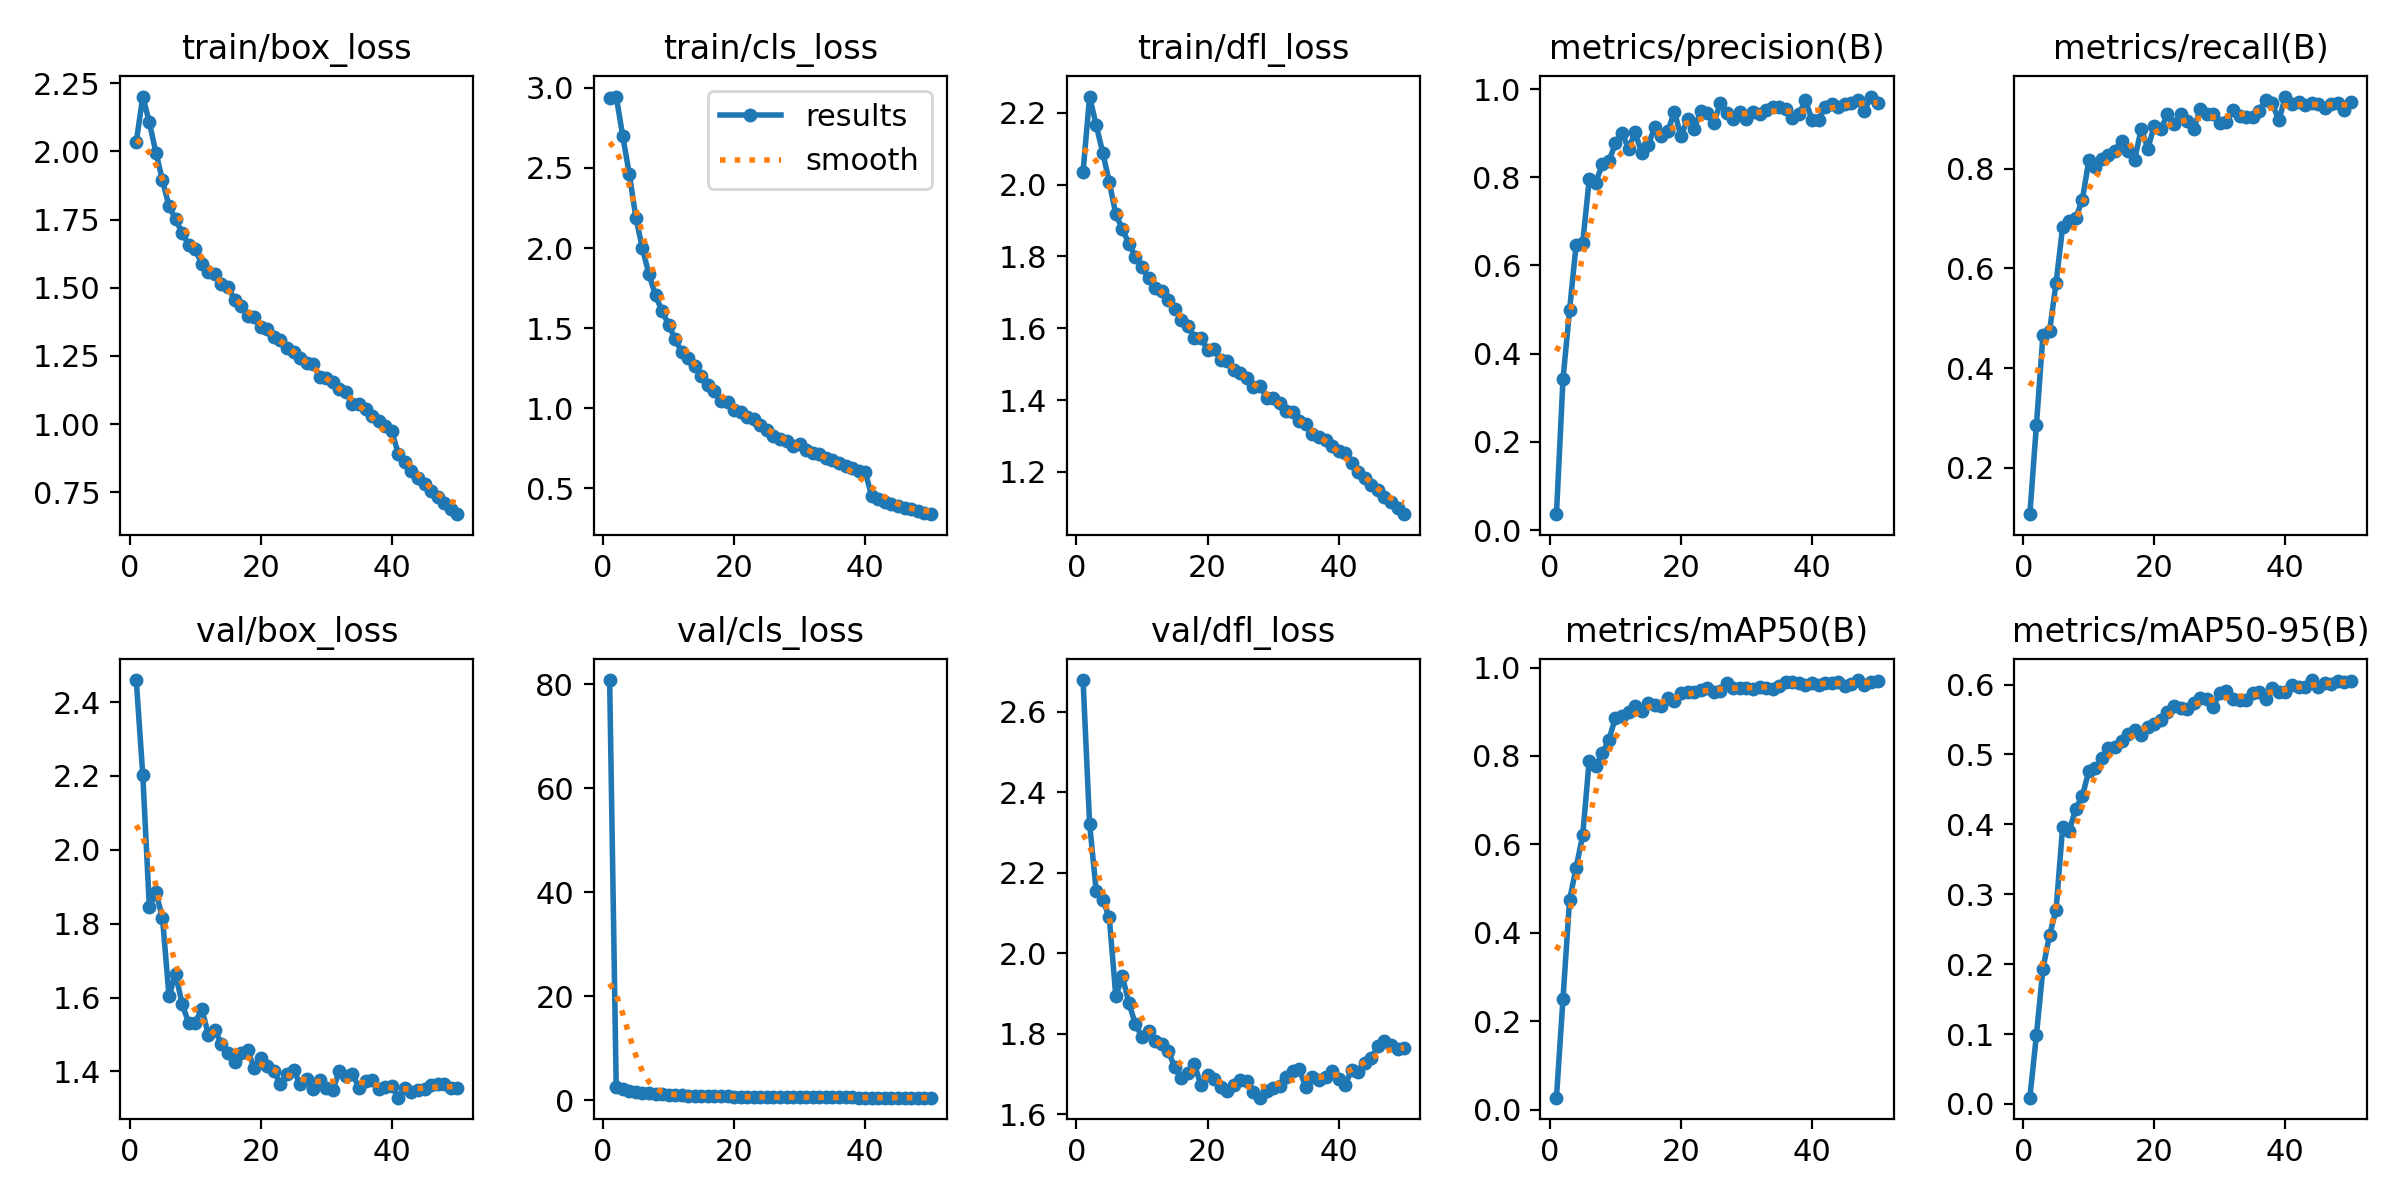

Values plotted in this chart, from the file beside it:
epoch, time, train/box_loss, train/cls_loss, train/dfl_loss, metrics/precision(B), metrics/recall(B), metrics/mAP50(B), metrics/mAP50-95(B), val/box_loss, val/cls_loss, val/dfl_loss, lr/pg0, lr/pg1, lr/pg2
1, 155.7, 2.034, 2.936, 2.036, 0.03634, 0.1063, 0.02764, 0.00901, 2.46, 80.78, 2.678, 0.000416, 0.000416, 0.000416
2, 304.6, 2.201, 2.945, 2.245, 0.3424, 0.2849, 0.2517, 0.09825, 2.202, 2.626, 2.321, 0.0008162, 0.0008162, 0.0008162
3, 452.3, 2.106, 2.698, 2.166, 0.4986, 0.4666, 0.4741, 0.1937, 1.845, 2.165, 2.155, 0.0012, 0.0012, 0.0012
4, 599.3, 1.995, 2.46, 2.089, 0.6471, 0.4735, 0.5476, 0.2414, 1.885, 1.872, 2.132, 0.001176, 0.001176, 0.001176
5, 746, 1.894, 2.19, 2.007, 0.6505, 0.5707, 0.6203, 0.2774, 1.816, 1.691, 2.089, 0.001151, 0.001151, 0.001151
6, 892.9, 1.798, 1.997, 1.918, 0.7949, 0.6828, 0.7897, 0.3958, 1.603, 1.423, 1.893, 0.001126, 0.001126, 0.001126
7, 1039, 1.752, 1.836, 1.876, 0.7879, 0.6955, 0.7768, 0.3903, 1.665, 1.342, 1.942, 0.001102, 0.001102, 0.001102
8, 1186, 1.701, 1.705, 1.835, 0.8294, 0.7016, 0.8061, 0.4225, 1.583, 1.248, 1.876, 0.001077, 0.001077, 0.001077
9, 1332, 1.658, 1.606, 1.798, 0.8362, 0.7373, 0.8367, 0.44, 1.531, 1.182, 1.823, 0.001052, 0.001052, 0.001052
10, 1479, 1.64, 1.522, 1.769, 0.8769, 0.8171, 0.8866, 0.4765, 1.532, 1.033, 1.792, 0.001027, 0.001027, 0.001027
11, 1625, 1.588, 1.431, 1.739, 0.9009, 0.8035, 0.8898, 0.4801, 1.57, 0.9953, 1.807, 0.001002, 0.001002, 0.001002
12, 1772, 1.558, 1.35, 1.712, 0.8647, 0.8197, 0.8999, 0.4954, 1.5, 0.9714, 1.782, 0.0009778, 0.0009778, 0.0009778
13, 1919, 1.55, 1.314, 1.703, 0.9014, 0.8288, 0.9122, 0.5092, 1.511, 0.9001, 1.775, 0.000953, 0.000953, 0.000953
14, 2065, 1.515, 1.266, 1.677, 0.8559, 0.8366, 0.9011, 0.5107, 1.474, 0.9159, 1.756, 0.0009283, 0.0009283, 0.0009283
15, 2212, 1.503, 1.202, 1.654, 0.8734, 0.8567, 0.9188, 0.5195, 1.45, 0.8485, 1.716, 0.0009035, 0.0009035, 0.0009035
16, 2359, 1.456, 1.144, 1.624, 0.9128, 0.8362, 0.9142, 0.5294, 1.425, 0.8388, 1.691, 0.0008787, 0.0008787, 0.0008787
17, 2506, 1.432, 1.105, 1.605, 0.8943, 0.8189, 0.9139, 0.5353, 1.449, 0.8282, 1.702, 0.000854, 0.000854, 0.000854
18, 2653, 1.397, 1.047, 1.573, 0.9043, 0.8811, 0.9321, 0.5273, 1.458, 0.7982, 1.723, 0.0008293, 0.0008293, 0.0008293
19, 2799, 1.393, 1.038, 1.572, 0.9486, 0.8409, 0.9239, 0.5388, 1.409, 0.7529, 1.672, 0.0008045, 0.0008045, 0.0008045
20, 2945, 1.358, 0.988, 1.54, 0.8932, 0.8871, 0.9432, 0.5438, 1.437, 0.7295, 1.696, 0.0007797, 0.0007797, 0.0007797
21, 3092, 1.349, 0.9738, 1.542, 0.9318, 0.8798, 0.9445, 0.5494, 1.415, 0.7246, 1.687, 0.000755, 0.000755, 0.000755
22, 3239, 1.32, 0.9449, 1.512, 0.9099, 0.9101, 0.9452, 0.5608, 1.401, 0.6902, 1.666, 0.0007302, 0.0007302, 0.0007302
23, 3385, 1.309, 0.934, 1.51, 0.9493, 0.8901, 0.9498, 0.5686, 1.366, 0.6592, 1.658, 0.0007055, 0.0007055, 0.0007055
24, 3532, 1.28, 0.898, 1.483, 0.9449, 0.9113, 0.9532, 0.567, 1.393, 0.653, 1.672, 0.0006808, 0.0006808, 0.0006808
25, 3679, 1.264, 0.8663, 1.474, 0.9233, 0.8956, 0.9448, 0.5647, 1.405, 0.6426, 1.684, 0.000656, 0.000656, 0.000656
26, 3825, 1.243, 0.828, 1.463, 0.9673, 0.8794, 0.9472, 0.5735, 1.365, 0.6396, 1.681, 0.0006312, 0.0006312, 0.0006312
27, 3972, 1.223, 0.8101, 1.436, 0.9449, 0.9202, 0.9646, 0.5804, 1.38, 0.6191, 1.654, 0.0006065, 0.0006065, 0.0006065
28, 4119, 1.22, 0.796, 1.439, 0.9318, 0.9105, 0.9531, 0.5789, 1.353, 0.6246, 1.641, 0.0005818, 0.0005818, 0.0005818
29, 4265, 1.171, 0.7635, 1.406, 0.9484, 0.911, 0.9543, 0.5682, 1.376, 0.6278, 1.658, 0.000557, 0.000557, 0.000557
30, 4411, 1.17, 0.7758, 1.406, 0.9319, 0.8931, 0.9526, 0.5885, 1.356, 0.6116, 1.664, 0.0005322, 0.0005322, 0.0005322
31, 4558, 1.154, 0.7411, 1.391, 0.9471, 0.8934, 0.9517, 0.591, 1.35, 0.5958, 1.67, 0.0005075, 0.0005075, 0.0005075
32, 4704, 1.127, 0.7185, 1.371, 0.9433, 0.9186, 0.956, 0.58, 1.402, 0.5952, 1.692, 0.0004827, 0.0004827, 0.0004827
33, 4850, 1.119, 0.7129, 1.366, 0.9526, 0.9071, 0.9528, 0.5782, 1.387, 0.5992, 1.707, 0.000458, 0.000458, 0.000458
34, 4997, 1.074, 0.6924, 1.341, 0.9602, 0.9051, 0.9518, 0.578, 1.393, 0.5964, 1.711, 0.0004332, 0.0004332, 0.0004332
35, 5143, 1.075, 0.6761, 1.334, 0.9587, 0.9051, 0.9576, 0.5877, 1.355, 0.5919, 1.666, 0.0004085, 0.0004085, 0.0004085
36, 5289, 1.055, 0.6589, 1.306, 0.954, 0.9162, 0.9673, 0.59, 1.373, 0.5785, 1.692, 0.0003837, 0.0003837, 0.0003837
37, 5436, 1.031, 0.6419, 1.298, 0.9334, 0.9382, 0.9673, 0.5798, 1.376, 0.5742, 1.685, 0.000359, 0.000359, 0.000359
38, 5583, 1.011, 0.6271, 1.29, 0.9431, 0.9315, 0.9646, 0.5949, 1.353, 0.5641, 1.693, 0.0003343, 0.0003343, 0.0003343
39, 5730, 0.9946, 0.611, 1.271, 0.9744, 0.8974, 0.9605, 0.5886, 1.358, 0.5543, 1.706, 0.0003095, 0.0003095, 0.0003095
40, 5876, 0.9729, 0.6, 1.259, 0.9302, 0.9454, 0.966, 0.5893, 1.36, 0.5509, 1.686, 0.0002848, 0.0002848, 0.0002848
41, 6022, 0.8899, 0.4526, 1.254, 0.9306, 0.93, 0.9602, 0.5989, 1.329, 0.5477, 1.673, 0.00026, 0.00026, 0.00026
42, 6169, 0.8598, 0.4317, 1.225, 0.9596, 0.9353, 0.9651, 0.5971, 1.356, 0.5544, 1.71, 0.0002352, 0.0002352, 0.0002352
43, 6315, 0.8268, 0.4161, 1.199, 0.9664, 0.9284, 0.9658, 0.5967, 1.345, 0.5365, 1.705, 0.0002105, 0.0002105, 0.0002105
44, 6461, 0.8016, 0.4, 1.183, 0.9592, 0.9323, 0.9666, 0.6064, 1.349, 0.531, 1.726, 0.0001857, 0.0001857, 0.0001857
45, 6608, 0.7788, 0.3904, 1.164, 0.9654, 0.93, 0.9581, 0.5958, 1.351, 0.5418, 1.74, 0.000161, 0.000161, 0.000161
46, 6754, 0.7563, 0.3754, 1.15, 0.9682, 0.9224, 0.9625, 0.6024, 1.364, 0.5316, 1.769, 0.0001363, 0.0001363, 0.0001363
47, 6900, 0.7307, 0.3717, 1.13, 0.9761, 0.9312, 0.9717, 0.6011, 1.367, 0.5263, 1.782, 0.0001115, 0.0001115, 0.0001115
48, 7047, 0.7094, 0.3567, 1.115, 0.951, 0.9333, 0.9614, 0.6044, 1.366, 0.5344, 1.772, 8.675e-05, 8.675e-05, 8.675e-05
49, 7193, 0.6894, 0.3467, 1.099, 0.9829, 0.9184, 0.9677, 0.6043, 1.355, 0.5331, 1.761, 6.2e-05, 6.2e-05, 6.2e-05
50, 7339, 0.6696, 0.3395, 1.082, 0.9685, 0.9345, 0.9705, 0.6057, 1.354, 0.5258, 1.765, 3.725e-05, 3.725e-05, 3.725e-05
